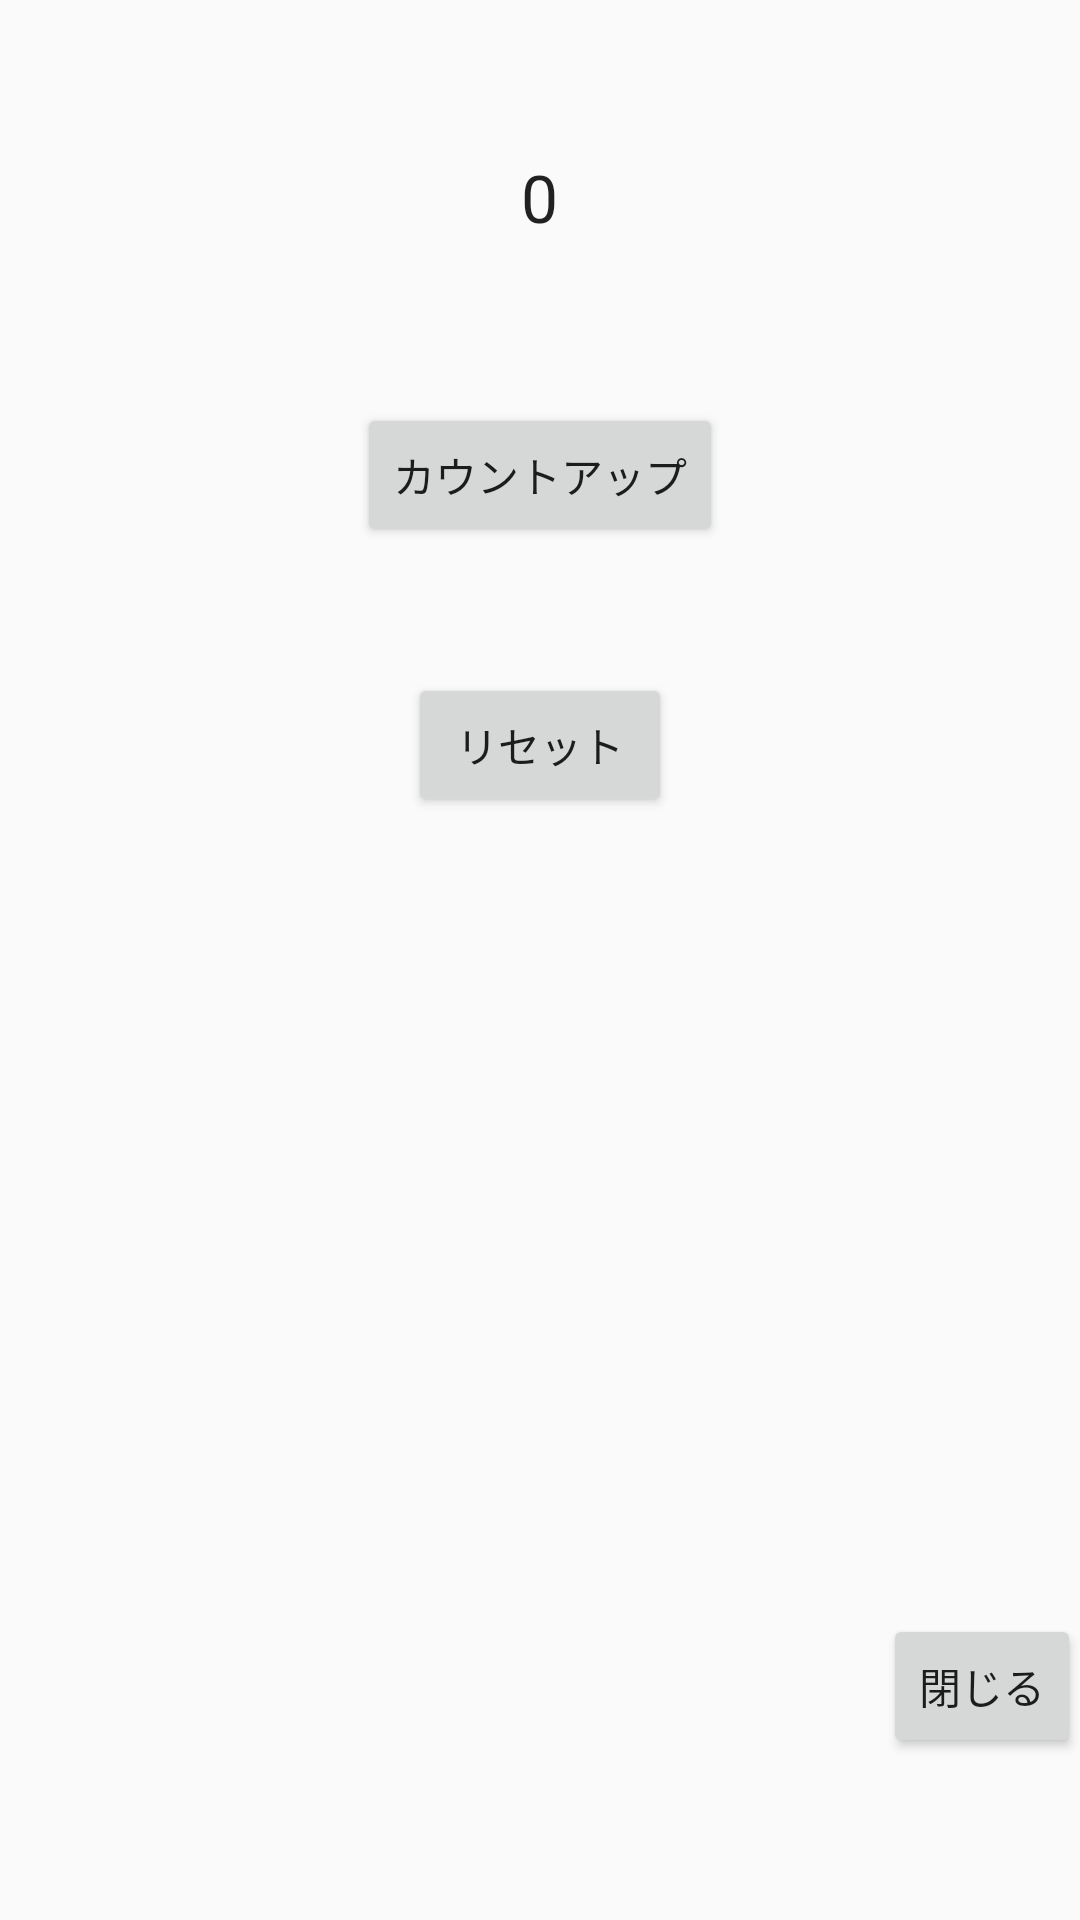

Reconstruct the res/layout file that produces this screen, plus the resources it refers to.
<!-- AndroidManifest.xml: application theme AppTheme -->
<!-- res/layout/content_counter.xml -->
<?xml version="1.0" encoding="utf-8"?>
<RelativeLayout
    xmlns:android="http://schemas.android.com/apk/res/android"
    xmlns:tools="http://schemas.android.com/tools"
    xmlns:app="http://schemas.android.com/apk/res-auto"
    android:layout_width="match_parent"
    android:layout_height="match_parent"
    android:paddingLeft="@dimen/activity_horizontal_margin"
    android:paddingRight="@dimen/activity_horizontal_margin"
    android:paddingTop="@dimen/activity_vertical_margin"
    android:paddingBottom="@dimen/activity_vertical_margin"
    app:layout_behavior="@string/appbar_scrolling_view_behavior"
    tools:showIn="@layout/activity_counter"
    tools:context=".CounterActivity">

    <TextView
        android:layout_width="wrap_content"
        android:layout_height="wrap_content"
        android:textAppearance="?android:attr/textAppearanceLarge"
        android:text="0"
        android:id="@+id/txt_counter"
        android:layout_alignParentTop="true"
        android:layout_centerHorizontal="true"
        android:layout_marginTop="51dp" />

    <Button
        android:layout_width="wrap_content"
        android:layout_height="wrap_content"
        android:text="カウントアップ"
        android:id="@+id/btn_countup"
        android:layout_below="@+id/txt_counter"
        android:layout_centerHorizontal="true"
        android:layout_marginTop="54dp" />

    <Button
        android:layout_width="wrap_content"
        android:layout_height="wrap_content"
        android:text="リセット"
        android:id="@+id/btn_reset"
        android:layout_marginTop="42dp"
        android:layout_below="@+id/btn_countup"
        android:layout_centerHorizontal="true" />

    <Button
        style="?android:attr/buttonStyleSmall"
        android:layout_width="wrap_content"
        android:layout_height="wrap_content"
        android:text="閉じる"
        android:id="@+id/btn_close"
        android:layout_marginBottom="54dp"
        android:layout_alignParentBottom="true"
        android:layout_alignParentEnd="true" />
</RelativeLayout>
<!-- res/layout/activity_counter.xml (included above) -->
<?xml version="1.0" encoding="utf-8"?>
<android.support.design.widget.CoordinatorLayout
    xmlns:android="http://schemas.android.com/apk/res/android"
    xmlns:app="http://schemas.android.com/apk/res-auto"
    xmlns:tools="http://schemas.android.com/tools"
    android:layout_width="match_parent"
    android:layout_height="match_parent"
    android:fitsSystemWindows="true"
    tools:context=".CounterActivity">

    <android.support.design.widget.AppBarLayout
        android:layout_height="wrap_content"
        android:layout_width="match_parent"
        android:theme="@style/AppTheme.AppBarOverlay">

        <android.support.v7.widget.Toolbar
            android:id="@+id/toolbar"
            android:layout_width="match_parent"
            android:layout_height="?attr/actionBarSize"
            android:background="?attr/colorPrimary"
            app:popupTheme="@style/AppTheme.PopupOverlay" />

    </android.support.design.widget.AppBarLayout>

    <include layout="@layout/content_counter"/>

</android.support.design.widget.CoordinatorLayout>
<!-- resources referenced by this layout -->
<resources>
  <style name="AppTheme.AppBarOverlay" parent="ThemeOverlay.AppCompat.Dark.ActionBar" />
  <style name="AppTheme.PopupOverlay" parent="ThemeOverlay.AppCompat.Light" />
  <style name="AppTheme" parent="Theme.AppCompat.Light.DarkActionBar">
          
          <item name="colorPrimary">@color/colorPrimary</item>
          <item name="colorPrimaryDark">@color/colorPrimaryDark</item>
          <item name="colorAccent">@color/colorAccent</item>
      </style>
  <!-- not gathered from this repository: default colours our renderer supplied (Android Studio template values) -->
  <color name="colorPrimary">#FF6200EE</color>
  <color name="colorPrimaryDark">#FF3700B3</color>
  <color name="colorAccent">#FF03DAC5</color>
</resources>
